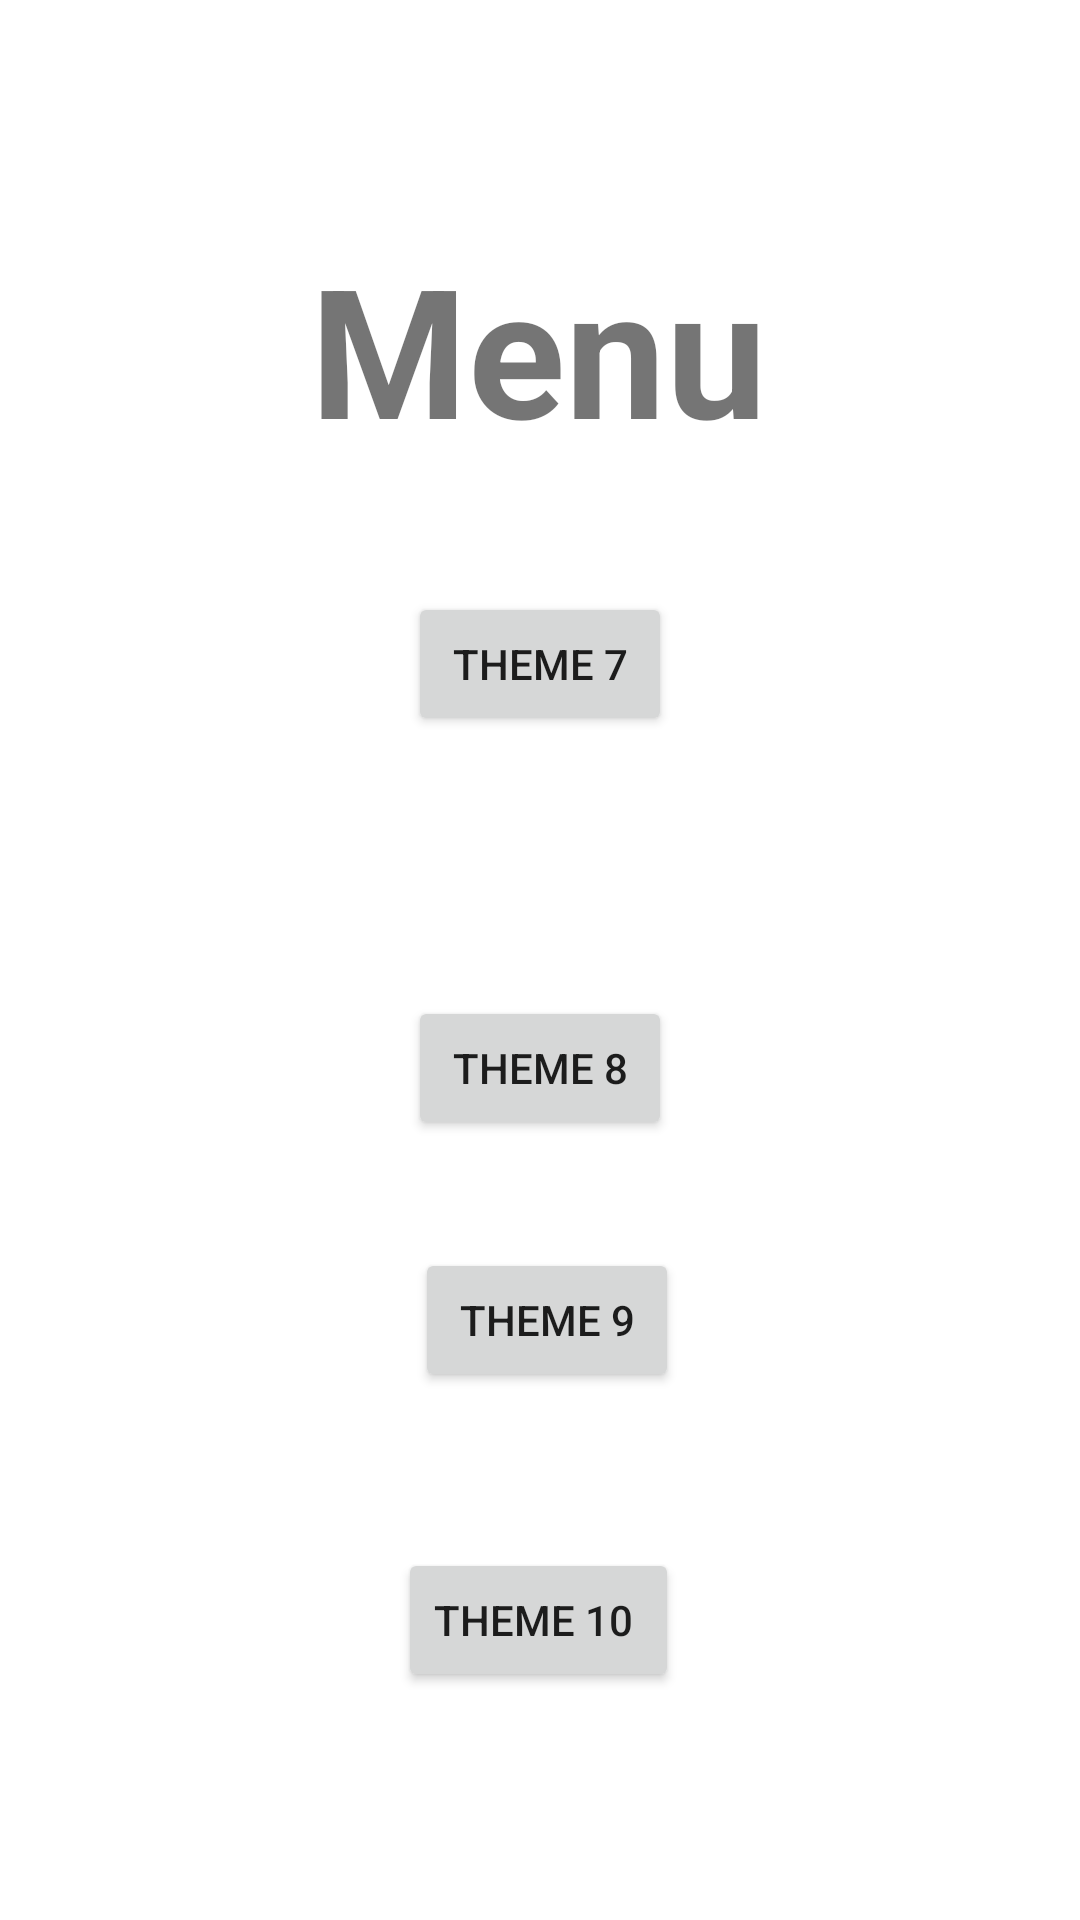

Produce the Android XML layout that renders to this screen, including the resource entries it uses.
<!-- AndroidManifest.xml: application theme Theme.RevisionBeginningAndroid3 -->
<!-- res/layout/activity_main.xml -->
<?xml version="1.0" encoding="utf-8"?>
<androidx.constraintlayout.widget.ConstraintLayout xmlns:android="http://schemas.android.com/apk/res/android"
    xmlns:app="http://schemas.android.com/apk/res-auto"
    xmlns:tools="http://schemas.android.com/tools"
    android:layout_width="match_parent"
    android:layout_height="match_parent"
    tools:context=".MainActivity">

    <TextView
        android:id="@+id/textView"
        android:layout_width="wrap_content"
        android:layout_height="wrap_content"
        android:layout_marginTop="76dp"
        android:text="Menu"
        android:textSize="60sp"
        android:textStyle="bold"
        app:layout_constraintEnd_toEndOf="parent"
        app:layout_constraintHorizontal_bias="0.498"
        app:layout_constraintStart_toStartOf="parent"
        app:layout_constraintTop_toTopOf="parent" />

    <Button
        android:id="@+id/button2"
        android:layout_width="wrap_content"
        android:layout_height="wrap_content"
        android:layout_marginBottom="36dp"

        android:onClick="theme8"
        android:text="Theme 8"
        app:layout_constraintBottom_toTopOf="@+id/button"
        app:layout_constraintEnd_toEndOf="parent"
        app:layout_constraintStart_toStartOf="parent" />

    <Button
        android:id="@+id/button_theme_7"
        android:layout_width="wrap_content"
        android:layout_height="wrap_content"
        android:onClick="theme7"
        android:text="Theme 7"
        app:layout_constraintBottom_toTopOf="@+id/button2"
        app:layout_constraintEnd_toEndOf="parent"
        app:layout_constraintStart_toStartOf="parent"
        app:layout_constraintTop_toBottomOf="@+id/textView"
        app:layout_constraintVertical_bias="0.324" />

    <Button
        android:id="@+id/button"
        android:layout_width="wrap_content"
        android:layout_height="wrap_content"
        android:layout_marginBottom="52dp"
        android:onClick="theme9"
        android:text="Theme 9"
        app:layout_constraintBottom_toTopOf="@+id/button3"
        app:layout_constraintEnd_toEndOf="parent"
        app:layout_constraintHorizontal_bias="0.509"

        app:layout_constraintStart_toStartOf="parent" />

    <Button
        android:id="@+id/button3"
        android:layout_width="wrap_content"
        android:layout_height="wrap_content"
        android:layout_marginBottom="76dp"
        android:text="Theme 10 "
        app:layout_constraintBottom_toBottomOf="parent"
        app:layout_constraintEnd_toEndOf="parent"
        android:onClick="theme10"
        app:layout_constraintHorizontal_bias="0.498"
        app:layout_constraintStart_toStartOf="parent" />

</androidx.constraintlayout.widget.ConstraintLayout>
<!-- resources referenced by this layout -->
<resources>
  <style name="Theme.RevisionBeginningAndroid3" parent="Theme.MaterialComponents.DayNight.DarkActionBar">
          
          <item name="colorPrimary">@color/purple_500</item>
          <item name="colorPrimaryVariant">@color/purple_700</item>
          <item name="colorOnPrimary">@color/white</item>
          
          <item name="colorSecondary">@color/teal_200</item>
          <item name="colorSecondaryVariant">@color/teal_700</item>
          <item name="colorOnSecondary">@color/black</item>
          
          <item name="android:statusBarColor">?attr/colorPrimaryVariant</item>
          
      </style>
  <!-- not gathered from this repository: default colours our renderer supplied (Android Studio template values) -->
  <color name="purple_500">#FF6200EE</color>
  <color name="purple_700">#FF3700B3</color>
  <color name="teal_200">#FF03DAC5</color>
  <color name="teal_700">#FF018786</color>
  <color name="black">#FF000000</color>
  <color name="white">#FFFFFFFF</color>
</resources>
